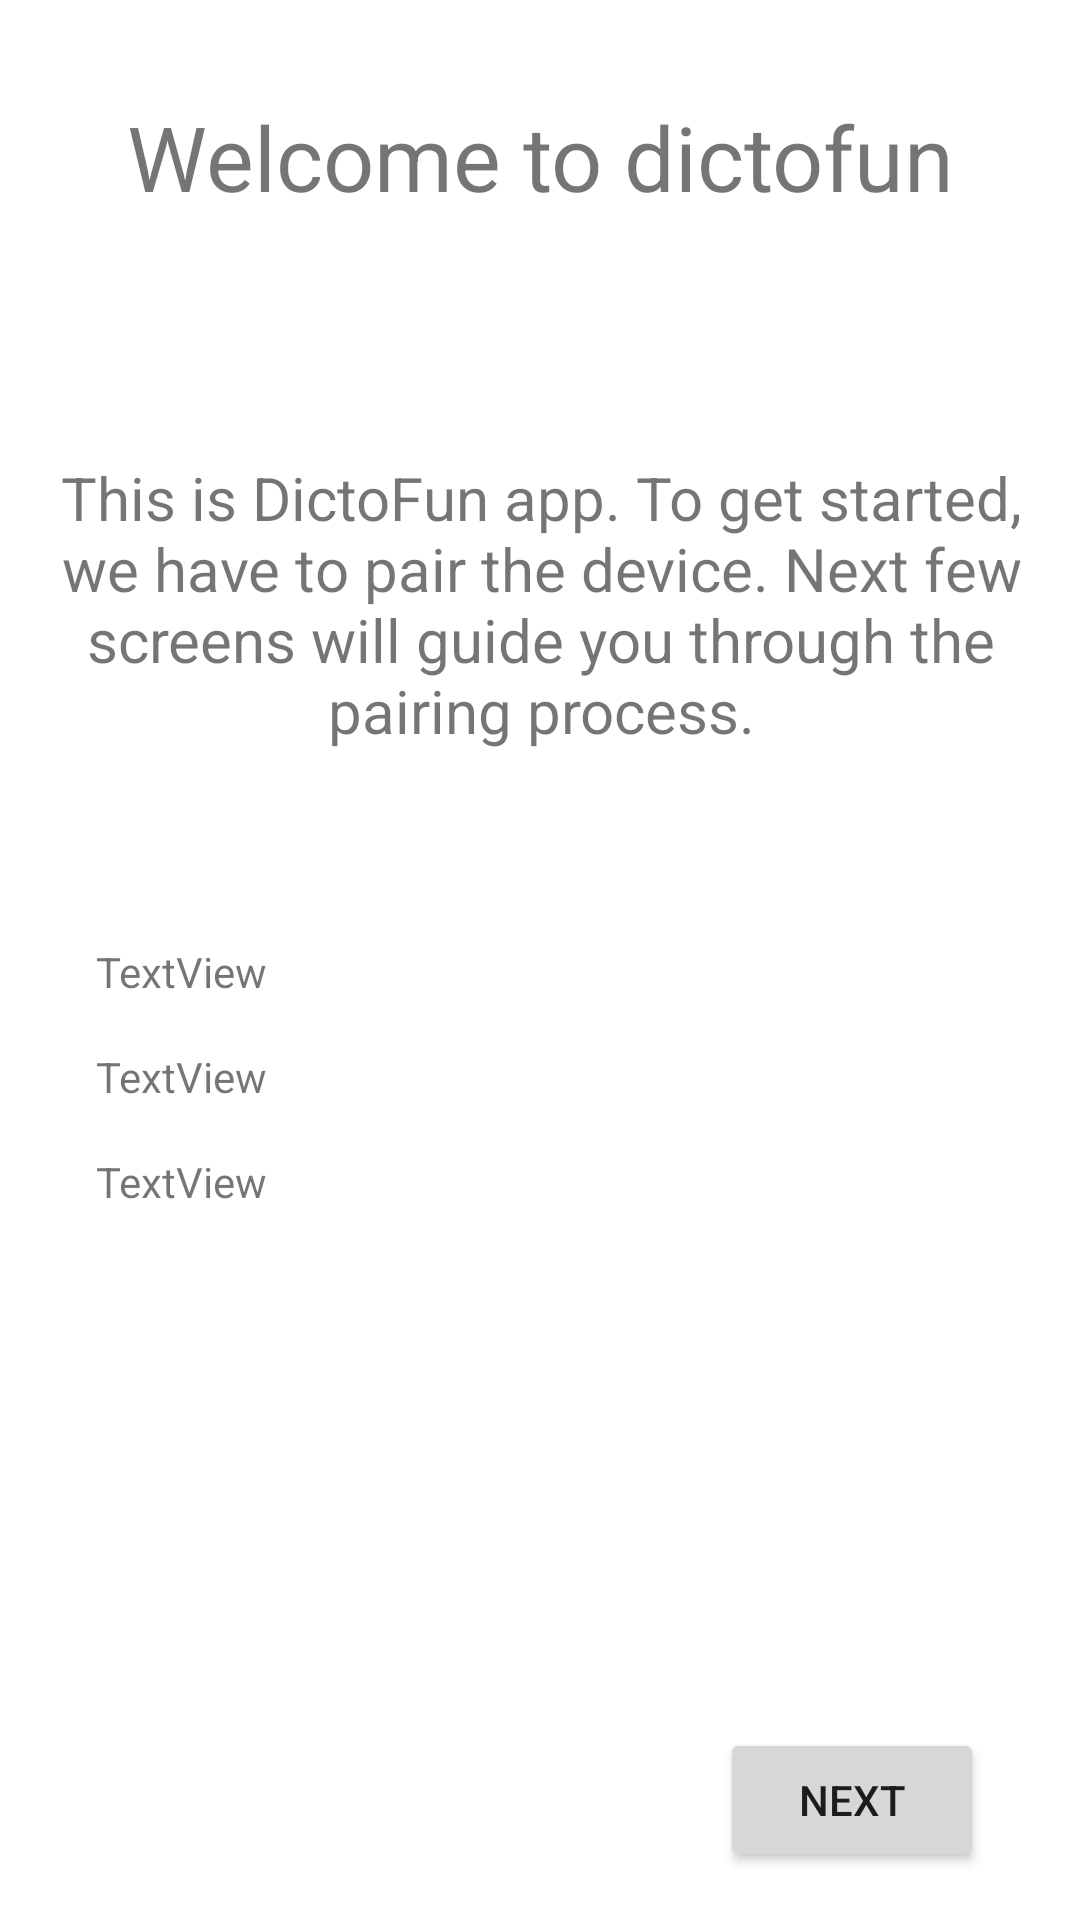

This screen was rendered from an Android layout file. Write that file and the resources it references.
<!-- AndroidManifest.xml: application theme Theme.DictoFun -->
<!-- res/layout/activity_introduction.xml -->
<?xml version="1.0" encoding="utf-8"?>
<androidx.constraintlayout.widget.ConstraintLayout xmlns:android="http://schemas.android.com/apk/res/android"
    xmlns:app="http://schemas.android.com/apk/res-auto"
    xmlns:tools="http://schemas.android.com/tools"
    android:layout_width="match_parent"
    android:layout_height="match_parent"
    tools:context="osh.dictofun.app.IntroductionActivity">

    <TextView
        android:id="@+id/textView"
        android:layout_width="wrap_content"
        android:layout_height="wrap_content"
        android:layout_marginTop="32dp"
        android:text="@string/introduction_text"
        android:textSize="30sp"
        app:layout_constraintEnd_toEndOf="parent"
        app:layout_constraintStart_toStartOf="parent"
        app:layout_constraintTop_toTopOf="parent" />

    <TextView
        android:id="@+id/introductionMainText"
        android:layout_width="322dp"
        android:layout_height="0dp"
        android:layout_marginStart="32dp"
        android:layout_marginTop="80dp"
        android:layout_marginEnd="32dp"
        android:text="@string/introduction_content"
        android:textAlignment="center"
        android:textSize="20sp"
        app:layout_constraintEnd_toEndOf="parent"
        app:layout_constraintHorizontal_bias="0.498"
        app:layout_constraintStart_toStartOf="parent"
        app:layout_constraintTop_toBottomOf="@+id/textView" />

    <Button
        android:id="@+id/introduction_next_button"
        android:layout_width="wrap_content"
        android:layout_height="wrap_content"
        android:layout_marginEnd="32dp"
        android:layout_marginBottom="16dp"
        android:onClick="goToDeviceConnectionActivity"
        android:text="@string/introduction_next_button"
        app:layout_constraintBottom_toBottomOf="parent"
        app:layout_constraintEnd_toEndOf="parent" />

    <TextView
        android:id="@+id/bluetoothEnabledView"
        android:layout_width="wrap_content"
        android:layout_height="wrap_content"
        android:layout_marginStart="32dp"
        android:layout_marginTop="64dp"
        android:text="TextView"
        app:layout_constraintStart_toStartOf="parent"
        app:layout_constraintTop_toBottomOf="@+id/introductionMainText" />

    <TextView
        android:id="@+id/locationPermissionGrantedView"
        android:layout_width="wrap_content"
        android:layout_height="wrap_content"
        android:layout_marginStart="32dp"
        android:layout_marginTop="16dp"
        android:text="TextView"
        app:layout_constraintStart_toStartOf="parent"
        app:layout_constraintTop_toBottomOf="@+id/bluetoothEnabledView" />

    <TextView
        android:id="@+id/backgroundPermissionGrantedView"
        android:layout_width="wrap_content"
        android:layout_height="wrap_content"
        android:layout_marginStart="32dp"
        android:layout_marginTop="16dp"
        android:text="TextView"
        app:layout_constraintStart_toStartOf="parent"
        app:layout_constraintTop_toBottomOf="@+id/locationPermissionGrantedView" />
</androidx.constraintlayout.widget.ConstraintLayout>
<!-- resources referenced by this layout -->
<resources>
  <string name="introduction_content">This is DictoFun app. To get started, we have to pair the device. Next few screens will guide you through the pairing process.</string>
  <string name="introduction_next_button">Next</string>
  <string name="introduction_text">Welcome to dictofun</string>
  <style name="Theme.DictoFun" parent="Theme.MaterialComponents.DayNight.DarkActionBar">
          
          <item name="colorPrimary">@color/purple_500</item>
          <item name="colorPrimaryVariant">@color/purple_700</item>
          <item name="colorOnPrimary">@color/white</item>
          
          <item name="colorSecondary">@color/teal_200</item>
          <item name="colorSecondaryVariant">@color/teal_700</item>
          <item name="colorOnSecondary">@color/black</item>
          
          <item name="android:statusBarColor" tools:targetApi="l">?attr/colorPrimaryVariant</item>
          
      </style>
  <!-- not gathered from this repository: default colours our renderer supplied (Android Studio template values) -->
  <color name="purple_500">#FF6200EE</color>
  <color name="purple_700">#FF3700B3</color>
  <color name="teal_200">#FF03DAC5</color>
  <color name="teal_700">#FF018786</color>
  <color name="black">#FF000000</color>
  <color name="white">#FFFFFFFF</color>
</resources>
